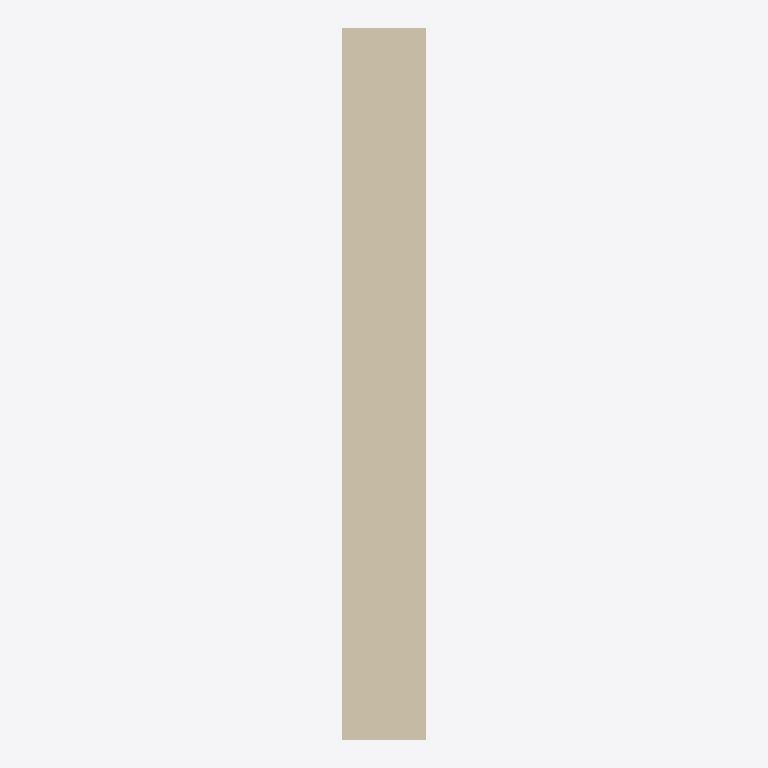
Plan cut of the same IFC building model at storey 'L2-ARC' (level 4.30 m, cut at 5.70 m), seen from above with north up, elements coloured by IFC class: 1 wall (beige). No cut surface shows.
Extent 0.2 m × 1.7 m × 4.3 m (x, y, z). Storeys (2): +-00 at 0.00 m; L2-ARC at 4.30 m. Elements (1): 1 IfcWall.

HEADER;
FILE_DESCRIPTION(('ViewDefinition [ReferenceView_V1.2]','ExchangeRequirement [Architecture]'),'2;1');
FILE_NAME('项目编号','2023-11-30T20:39:49+08:00',(''),(''),'ODA SDAI 22.12','23.0.1.318 - Exporter 23.0.1.318 - 备用 UI 23.0.1.','');
FILE_SCHEMA(('IFC4'));
ENDSEC;
DATA;
#98=IFCPROJECT('3qE4t94TbFIhl3cH5phd7r',#20,'',$,$,'','',(#93),#90);
#110=IFCSITE('3qE4t94TbFIhl3cH5phd7t',#20,'Default',$,$,#109,$,$,.ELEMENT.,(39,54,57,601318),(116,25,58,795166),0.0,$,$);
#100=IFCBUILDING('3qE4t94TbFIhl3cH5phd7q',#20,'',$,$,#16,$,'',.ELEMENT.,$,$,#99);
#103=IFCBUILDINGSTOREY('0NDaNyst14T8KzfBf378bd',#20,'+-00',$,':',#102,$,'+-00',.ELEMENT.,0.0);
#107=IFCBUILDINGSTOREY('0NDaNyst14T8KzfBf378bl',#20,'L2-ARC',$,':',#106,$,'L2-ARC',.ELEMENT.,4299.999999999999);
#170=IFCWALL('2nruR8WJTFIBooKwoBOktT',#20,' :  : 200',$,':200',#131,#169,'417619',.NOTDEFINED.);
ENDSEC;
